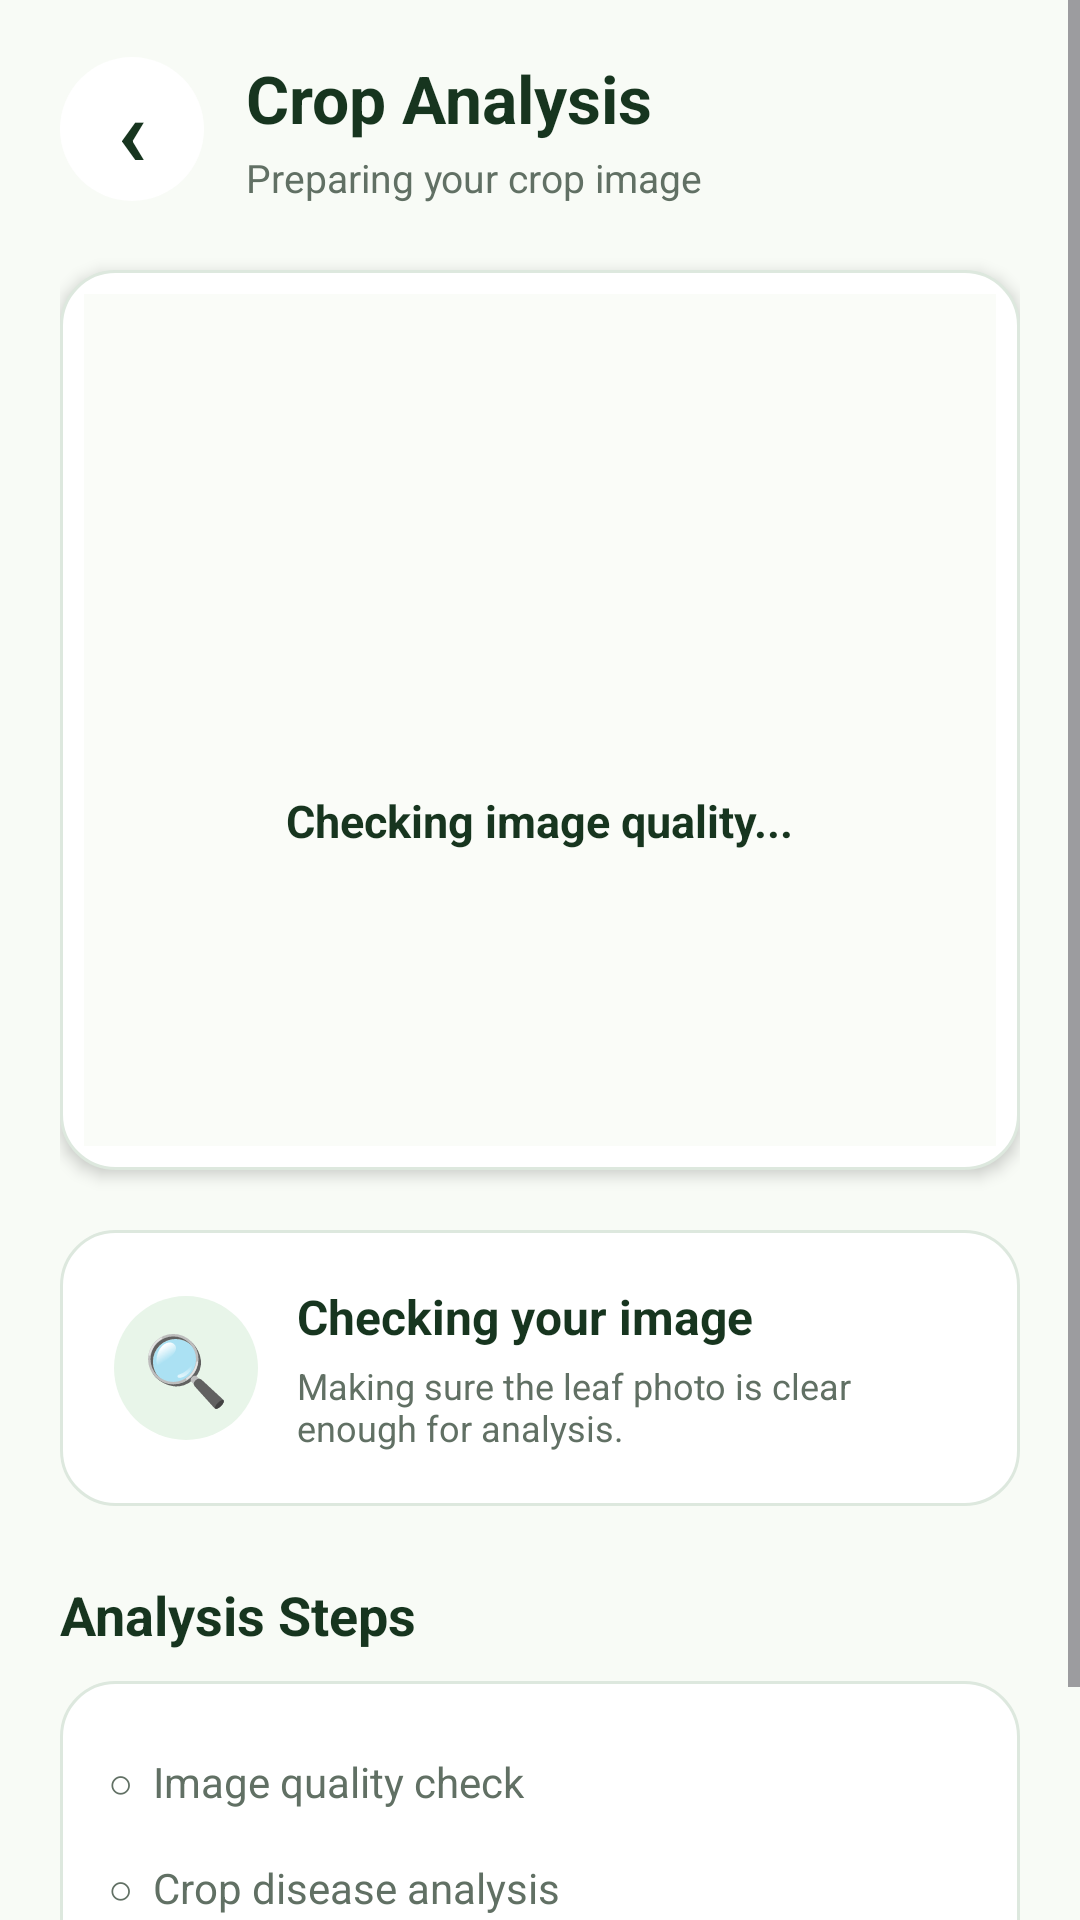

This screen was rendered from an Android layout file. Write that file and the resources it references.
<!-- AndroidManifest.xml: application theme Theme.KisanSathi -->
<!-- res/layout/activity_crop_analysis.xml -->
<?xml version="1.0" encoding="utf-8"?>
<FrameLayout xmlns:android="http://schemas.android.com/apk/res/android"
    android:id="@+id/analysisRoot"
    android:layout_width="match_parent"
    android:layout_height="match_parent"
    android:background="@color/kisan_background">

    <ScrollView
        android:layout_width="match_parent"
        android:layout_height="match_parent"
        android:fillViewport="true">

        <LinearLayout
            android:layout_width="match_parent"
            android:layout_height="wrap_content"
            android:orientation="vertical"
            android:paddingStart="20dp"
            android:paddingTop="18dp"
            android:paddingEnd="20dp"
            android:paddingBottom="30dp">

            
            <LinearLayout
                android:layout_width="match_parent"
                android:layout_height="wrap_content"
                android:gravity="center_vertical"
                android:orientation="horizontal">

                <TextView
                    android:id="@+id/analysisBackButton"
                    android:layout_width="48dp"
                    android:layout_height="48dp"
                    android:background="@drawable/circle_white"
                    android:clickable="true"
                    android:focusable="true"
                    android:gravity="center"
                    android:text="‹"
                    android:textColor="@color/dark_green"
                    android:textSize="32sp"
                    android:textStyle="bold" />

                <LinearLayout
                    android:layout_width="0dp"
                    android:layout_height="wrap_content"
                    android:layout_marginStart="14dp"
                    android:layout_weight="1"
                    android:orientation="vertical">

                    <TextView
                        android:layout_width="wrap_content"
                        android:layout_height="wrap_content"
                        android:text="Crop Analysis"
                        android:textColor="@color/dark_green"
                        android:textSize="22sp"
                        android:textStyle="bold" />

                    <TextView
                        android:id="@+id/analysisSubtitle"
                        android:layout_width="wrap_content"
                        android:layout_height="wrap_content"
                        android:layout_marginTop="3dp"
                        android:text="Preparing your crop image"
                        android:textColor="@color/secondary_text"
                        android:textSize="13sp" />

                </LinearLayout>

            </LinearLayout>

            
            <FrameLayout
                android:layout_width="match_parent"
                android:layout_height="300dp"
                android:layout_marginTop="22dp"
                android:background="@drawable/language_card"
                android:elevation="3dp"
                android:padding="8dp">

                <ImageView
                    android:id="@+id/capturedCropImage"
                    android:layout_width="match_parent"
                    android:layout_height="match_parent"
                    android:contentDescription="Captured crop leaf"
                    android:scaleType="centerCrop" />

                
                <LinearLayout
                    android:id="@+id/processingOverlay"
                    android:layout_width="match_parent"
                    android:layout_height="match_parent"
                    android:background="#B3F8FBF6"
                    android:gravity="center"
                    android:orientation="vertical"
                    android:visibility="visible">

                    <ProgressBar
                        android:id="@+id/analysisProgress"
                        android:layout_width="52dp"
                        android:layout_height="52dp"
                        android:indeterminate="true" />

                    <TextView
                        android:id="@+id/processingText"
                        android:layout_width="wrap_content"
                        android:layout_height="wrap_content"
                        android:layout_marginTop="15dp"
                        android:text="Checking image quality..."
                        android:textColor="@color/dark_green"
                        android:textSize="15sp"
                        android:textStyle="bold" />

                </LinearLayout>

            </FrameLayout>

            
            <LinearLayout
                android:id="@+id/statusCard"
                android:layout_width="match_parent"
                android:layout_height="wrap_content"
                android:layout_marginTop="20dp"
                android:background="@drawable/language_card"
                android:gravity="center_vertical"
                android:orientation="horizontal"
                android:padding="18dp">

                <TextView
                    android:id="@+id/statusIcon"
                    android:layout_width="48dp"
                    android:layout_height="48dp"
                    android:background="@drawable/circle_soft_green"
                    android:gravity="center"
                    android:text="🔍"
                    android:textSize="23sp" />

                <LinearLayout
                    android:layout_width="0dp"
                    android:layout_height="wrap_content"
                    android:layout_marginStart="13dp"
                    android:layout_weight="1"
                    android:orientation="vertical">

                    <TextView
                        android:id="@+id/statusTitle"
                        android:layout_width="wrap_content"
                        android:layout_height="wrap_content"
                        android:text="Checking your image"
                        android:textColor="@color/dark_green"
                        android:textSize="16sp"
                        android:textStyle="bold" />

                    <TextView
                        android:id="@+id/statusDescription"
                        android:layout_width="wrap_content"
                        android:layout_height="wrap_content"
                        android:layout_marginTop="4dp"
                        android:text="Making sure the leaf photo is clear enough for analysis."
                        android:textColor="@color/secondary_text"
                        android:textSize="12sp" />

                </LinearLayout>

            </LinearLayout>

            
            <TextView
                android:layout_width="wrap_content"
                android:layout_height="wrap_content"
                android:layout_marginTop="24dp"
                android:text="Analysis Steps"
                android:textColor="@color/dark_green"
                android:textSize="18sp"
                android:textStyle="bold" />

            <LinearLayout
                android:id="@+id/analysisSteps"
                android:layout_width="match_parent"
                android:layout_height="wrap_content"
                android:layout_marginTop="10dp"
                android:background="@drawable/language_card"
                android:orientation="vertical"
                android:padding="16dp">

                <TextView
                    android:id="@+id/qualityStep"
                    android:layout_width="match_parent"
                    android:layout_height="wrap_content"
                    android:paddingTop="8dp"
                    android:paddingBottom="8dp"
                    android:text="○  Image quality check"
                    android:textColor="@color/secondary_text"
                    android:textSize="14sp" />

                <TextView
                    android:id="@+id/modelStep"
                    android:layout_width="match_parent"
                    android:layout_height="wrap_content"
                    android:paddingTop="8dp"
                    android:paddingBottom="8dp"
                    android:text="○  Crop disease analysis"
                    android:textColor="@color/secondary_text"
                    android:textSize="14sp" />

                <TextView
                    android:id="@+id/validationStep"
                    android:layout_width="match_parent"
                    android:layout_height="wrap_content"
                    android:paddingTop="8dp"
                    android:paddingBottom="8dp"
                    android:text="○  Expert validation when required"
                    android:textColor="@color/secondary_text"
                    android:textSize="14sp" />

            </LinearLayout>

            
            <TextView
                android:id="@+id/continueAnalysisButton"
                android:layout_width="match_parent"
                android:layout_height="55dp"
                android:layout_marginTop="22dp"
                android:background="@drawable/scan_now_button"
                android:gravity="center"
                android:text="Continue Analysis"
                android:textColor="@color/dark_green"
                android:textSize="15sp"
                android:textStyle="bold"
                android:visibility="gone" />

        </LinearLayout>

    </ScrollView>

</FrameLayout>
<!-- resources referenced by this layout -->
<resources>
  <color name="dark_green">#17351F</color>
  <color name="kisan_background">#F8FBF6</color>
  <color name="secondary_text">#617064</color>
  <!-- drawable circle_soft_green (drawable) -->
  <?xml version="1.0" encoding="utf-8"?>
  <shape xmlns:android="http://schemas.android.com/apk/res/android"
      android:shape="oval">
  
      <solid android:color="#E8F5E9" />
  
  </shape>
  <!-- drawable circle_white (drawable) -->
  <?xml version="1.0" encoding="utf-8"?>
  <shape xmlns:android="http://schemas.android.com/apk/res/android"
      android:shape="oval">
  
      <solid android:color="#FFFFFF" />
  
  </shape>
  <!-- drawable language_card (drawable) -->
  <?xml version="1.0" encoding="utf-8"?>
  <selector xmlns:android="http://schemas.android.com/apk/res/android">
  
      <item android:state_pressed="true">
          <shape android:shape="rectangle">
              <solid android:color="@color/soft_green" />
              <corners android:radius="18dp" />
              <stroke
                  android:width="1dp"
                  android:color="@color/primary_green" />
          </shape>
      </item>
  
      <item>
          <shape android:shape="rectangle">
              <solid android:color="@color/white" />
              <corners android:radius="18dp" />
              <stroke
                  android:width="1dp"
                  android:color="#DDE8DE" />
          </shape>
      </item>
  
  </selector>
  <!-- drawable scan_now_button (drawable) -->
  <?xml version="1.0" encoding="utf-8"?>
  <selector xmlns:android="http://schemas.android.com/apk/res/android">
  
      <item android:state_pressed="true">
  
          <shape android:shape="rectangle">
  
              <solid android:color="#C8E6C9" />
  
              <corners android:radius="18dp" />
  
          </shape>
  
      </item>
  
      <item>
  
          <shape android:shape="rectangle">
  
              <solid android:color="#FFFFFF" />
  
              <corners android:radius="18dp" />
  
          </shape>
  
      </item>
  
  </selector>
  <style name="Theme.KisanSathi" parent="Base.Theme.KisanSathi" />
  <color name="soft_green">#E8F5E9</color>
  <color name="primary_green">#2E7D32</color>
  <color name="white">#FFFFFF</color>
  <style name="Base.Theme.KisanSathi" parent="Theme.Material3.DayNight.NoActionBar">
          
          
      </style>
</resources>
